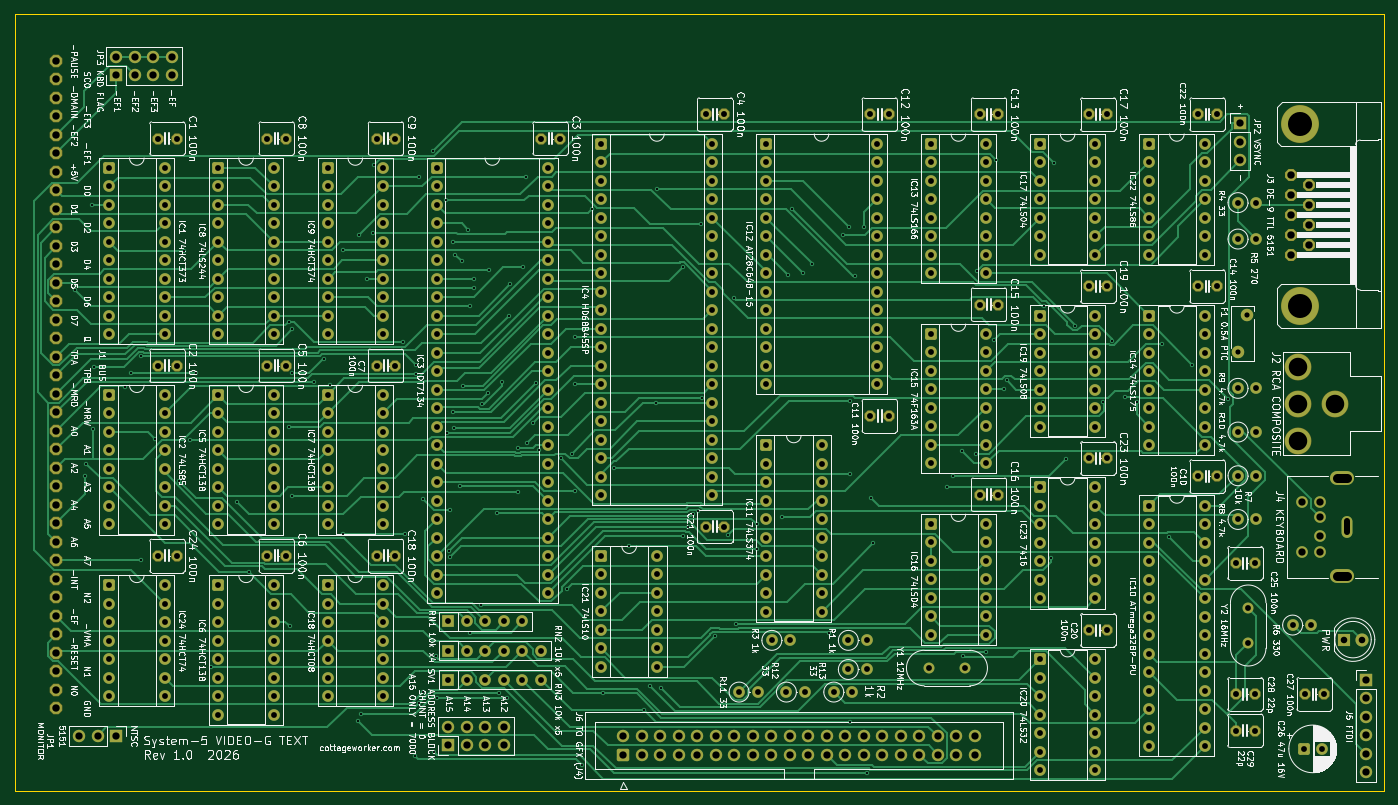
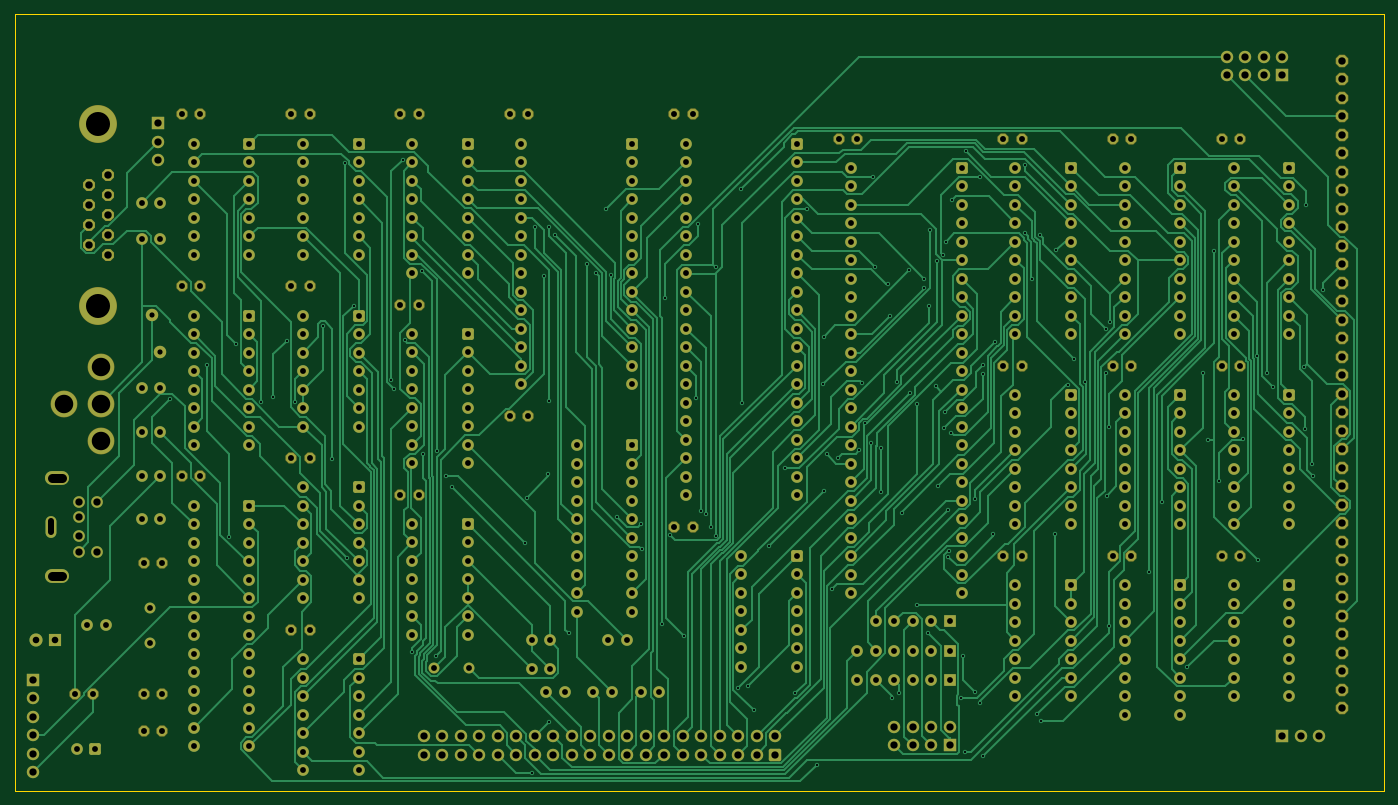
Circuit board: 11 layer files. Board 188.0 x 106.6 mm.
- bottom_copper: video-g-text-B_Cu.gbr (119588 bytes)
- bottom_mask: video-g-text-B_Mask.gbr (22153 bytes)
- bottom_silk: video-g-text-B_Silkscreen.gbr (458 bytes)
- outline: video-g-text-Edge_Cuts.gbr (675 bytes)
- top_copper: video-g-text-F_Cu.gbr (100774 bytes)
- top_mask: video-g-text-F_Mask.gbr (22153 bytes)
- top_silk: video-g-text-F_Silkscreen.gbr (457592 bytes)
- inner_copper: video-g-text-In1_Cu.gbr (1089171 bytes)
- inner_copper: video-g-text-In2_Cu.gbr (1064654 bytes)
- drill: video-g-text-NPTH.drl (264 bytes)
- drill: video-g-text-PTH.drl (13093 bytes)

=== bottom_copper: video-g-text-B_Cu.gbr (119588 bytes, source omitted) ===
=== bottom_mask: video-g-text-B_Mask.gbr (22153 bytes, source omitted) ===
=== bottom_silk: video-g-text-B_Silkscreen.gbr ===
%TF.GenerationSoftware,KiCad,Pcbnew,10.0.6*%
%TF.CreationDate,2026-11-24T23:22:27-05:00*%
%TF.ProjectId,video-g-text,76696465-6f2d-4672-9d74-6578742e6b69,rev?*%
%TF.SameCoordinates,Original*%
%TF.FileFunction,Legend,Bot*%
%TF.FilePolarity,Positive*%
%FSLAX46Y46*%
G04 Gerber Fmt 4.6, Leading zero omitted, Abs format (unit mm)*
G04 Created by KiCad (PCBNEW 10.0.6) date 2026-11-24 23:22:27*
%MOMM*%
%LPD*%
G01*
G04 APERTURE LIST*
G04 APERTURE END LIST*
M02*

=== outline: video-g-text-Edge_Cuts.gbr ===
%TF.GenerationSoftware,KiCad,Pcbnew,10.0.6*%
%TF.CreationDate,2026-11-24T23:22:27-05:00*%
%TF.ProjectId,video-g-text,76696465-6f2d-4672-9d74-6578742e6b69,rev?*%
%TF.SameCoordinates,Original*%
%TF.FileFunction,Profile,NP*%
%FSLAX46Y46*%
G04 Gerber Fmt 4.6, Leading zero omitted, Abs format (unit mm)*
G04 Created by KiCad (PCBNEW 10.0.6) date 2026-11-24 23:22:27*
%MOMM*%
%LPD*%
G01*
G04 APERTURE LIST*
%TA.AperFunction,Profile*%
%ADD10C,0.100000*%
%TD*%
G04 APERTURE END LIST*
D10*
X10025000Y349999D02*
X198025000Y349999D01*
X10025000Y-106215000D02*
X10025000Y349999D01*
X198025000Y349999D02*
X198025000Y-106215000D01*
X198025000Y-106215000D02*
X10025000Y-106215000D01*
M02*

=== top_copper: video-g-text-F_Cu.gbr (100774 bytes, source omitted) ===
=== top_mask: video-g-text-F_Mask.gbr (22153 bytes, source omitted) ===
=== top_silk: video-g-text-F_Silkscreen.gbr (457592 bytes, source omitted) ===
=== inner_copper: video-g-text-In1_Cu.gbr (1089171 bytes, source omitted) ===
=== inner_copper: video-g-text-In2_Cu.gbr (1064654 bytes, source omitted) ===
=== drill: video-g-text-NPTH.drl ===
M48
; DRILL file KiCad 10.0.6 date 2026-11-24T23:22:27
; FORMAT={-:-/ absolute / metric / decimal}
; #@! TF.CreationDate,2026-11-24T23:22:27-05:00
; #@! TF.GenerationSoftware,Kicad,Pcbnew,10.0.6
; #@! TF.FileFunction,NonPlated,1,4,NPTH
FMAT,2
METRIC
%
G90
G05
M30

=== drill: video-g-text-PTH.drl (13093 bytes, source omitted) ===
